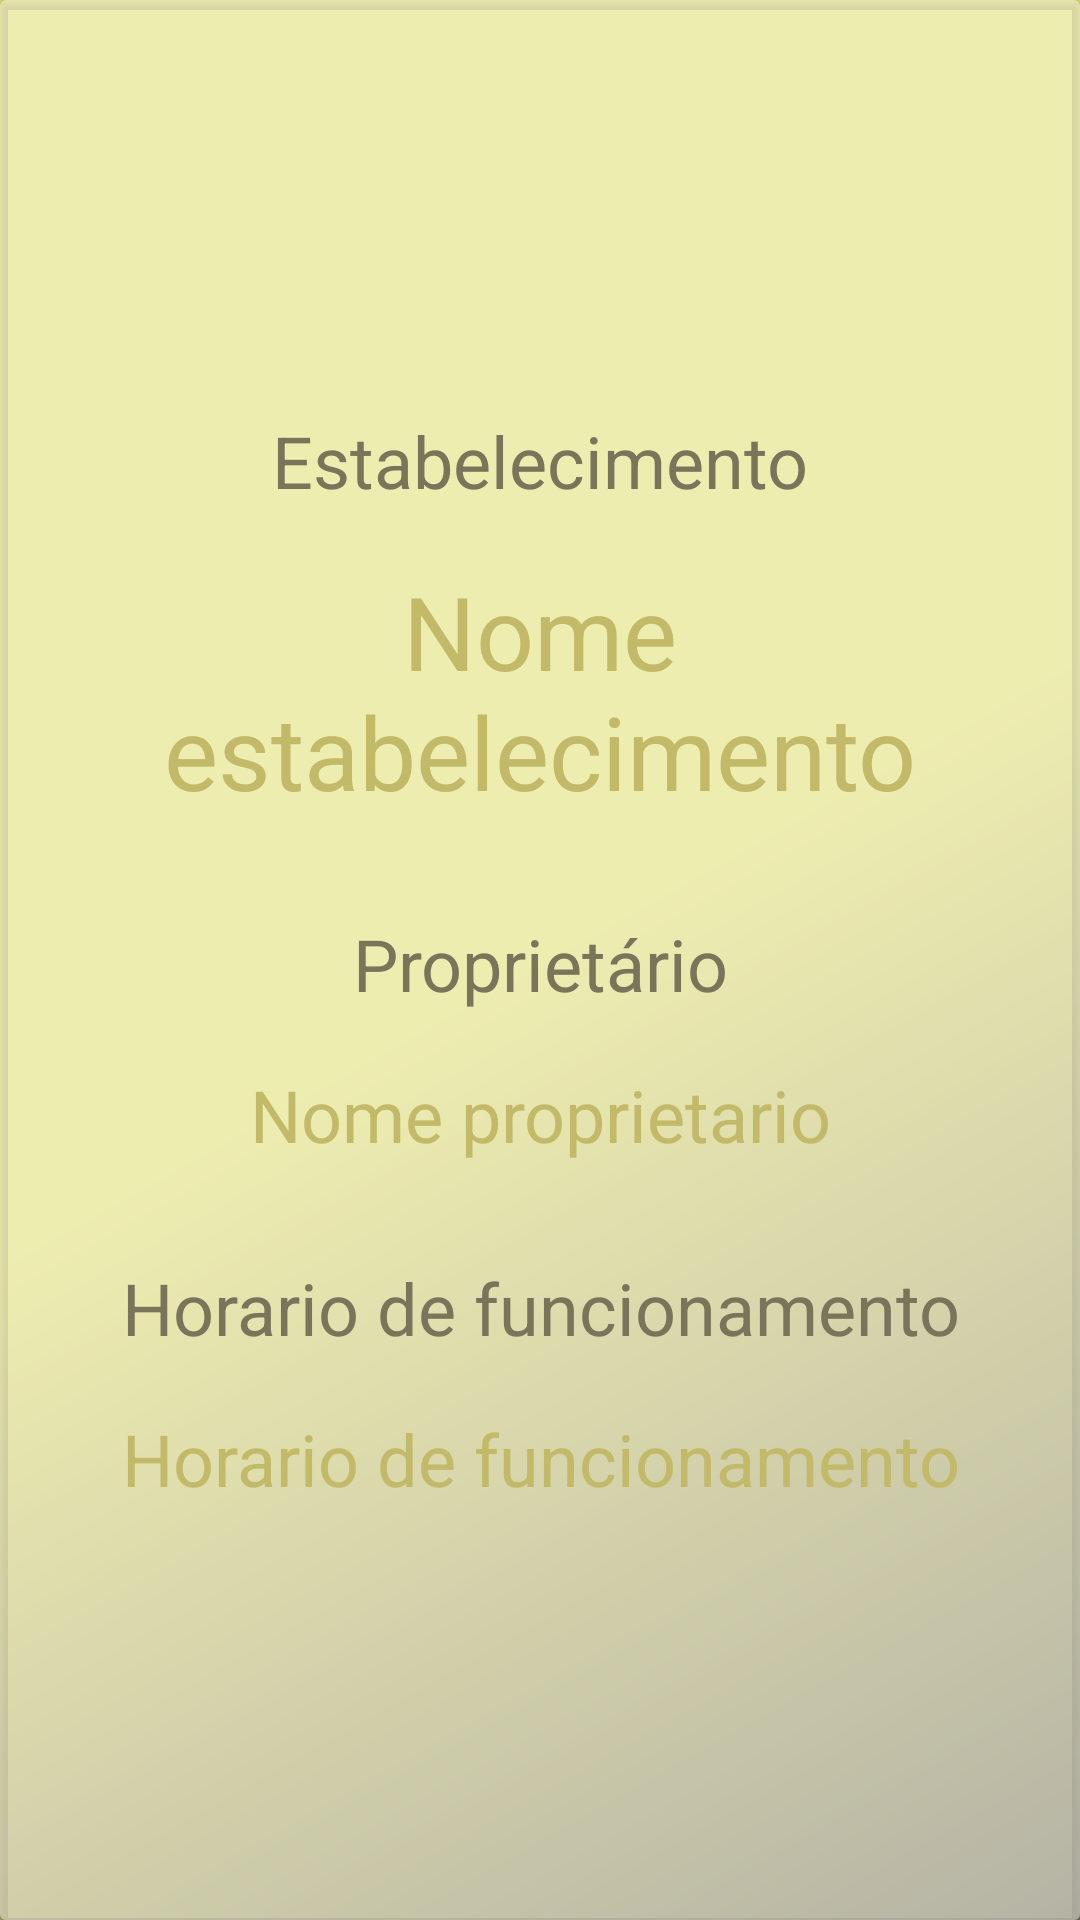

Here is an Android app screen rendered from its layout file. Give the layout XML and the strings, colors and styles it references.
<!-- AndroidManifest.xml: application theme MyTheme -->
<!-- res/layout/activity_dados_estabelecimento.xml -->
<?xml version="1.0" encoding="utf-8"?>
<android.support.v7.widget.CardView xmlns:android="http://schemas.android.com/apk/res/android"
    xmlns:app="http://schemas.android.com/apk/res-auto"
    xmlns:tools="http://schemas.android.com/tools"
    android:layout_width="match_parent"
    android:layout_height="wrap_content"
    android:layout_gravity="center"
    android:layout_margin="8dp"
    app:cardBackgroundColor="@color/transparent"
    tools:context=".Activities.DadosEstabelecimentoActivity">

    <LinearLayout
        android:layout_width="match_parent"
        android:layout_height="match_parent"
        android:background="#72FFFFFF"
        android:gravity="center"
        android:orientation="vertical"
        android:paddingRight="28dp"
        android:paddingLeft="28dp"
        android:paddingBottom="28dp"
        android:paddingTop="18dp">

        <TextView
            style="@style/Labels"
            android:layout_width="match_parent"
            android:layout_height="wrap_content"
            android:text="Estabelecimento"
            android:textAlignment="center"
            android:textAppearance="@style/TextAppearance.MaterialComponents.Headline5"/>

        <TextView
            android:id="@+id/text_view_nome_estabelecimento"
            android:layout_width="match_parent"
            android:layout_height="wrap_content"
            android:layout_marginTop="8dp"
            android:text="Nome estabelecimento"
            android:textAlignment="center"
            android:textAppearance="@style/TextAppearance.AppCompat.Display1"
            android:textColor="@color/colorPrimaryLight" />

        <TextView
            style="@style/Labels"
            android:layout_width="match_parent"
            android:layout_height="wrap_content"
            android:layout_marginTop="22dp"
            android:text="Proprietário"
            android:textAlignment="center"
            android:textAppearance="@style/TextAppearance.MaterialComponents.Headline5" />

        <TextView
            android:id="@+id/text_view_nome_proprietario"
            android:layout_width="match_parent"
            android:layout_height="wrap_content"
            android:layout_marginTop="8dp"
            android:text="Nome proprietario"
            android:textAlignment="center"
            android:textAppearance="@style/TextAppearance.AppCompat.Headline"
            android:textColor="@color/colorPrimaryLight" />

        <TextView
            style="@style/Labels"
            android:layout_width="match_parent"
            android:layout_height="wrap_content"
            android:layout_marginTop="22dp"
            android:text="Horario de funcionamento"
            android:textAlignment="center"
            android:textAppearance="@style/TextAppearance.MaterialComponents.Headline5" />

        <TextView
            android:id="@+id/text_view_horario_funcionamento"
            android:layout_width="match_parent"
            android:layout_height="wrap_content"
            android:layout_marginTop="8dp"
            android:text="Horario de funcionamento"
            android:textAlignment="center"
            android:textAppearance="@style/TextAppearance.AppCompat.Headline"
            android:textColor="@color/colorPrimaryLight" />
    </LinearLayout>

</android.support.v7.widget.CardView>
<!-- resources referenced by this layout -->
<resources>
  <color name="colorPrimaryLight">#C2B969</color>
  <color name="transparent">#00FFFFFF</color>
  <style name="Labels">
          <item name="android:textAppearance">@style/Base.TextAppearance.AppCompat.Title</item>
          <item name="android:textColor">@color/colorPrimary</item>
          <item name="android:textAlignment">center</item>
          <item name="android:padding">10dp</item>
      </style>
  <style name="MyTheme" parent="AppTheme">
          <item name="colorPrimary">@color/colorPrimary</item>
          <item name="colorPrimaryDark">@color/colorPrimaryDark</item>
          <item name="colorAccent">@color/colorAccent</item>
          <item name="android:windowBackground">@drawable/bg</item>
          <item name="android:colorButtonNormal">@color/colorPrimaryLight</item>
          <item name="android:textAppearanceButton">@style/TextAppearance.AppCompat.Widget.Button.Inverse</item>
          
      </style>
  <color name="colorPrimary">@color/myColorPrimary</color>
  <style name="AppTheme" parent="Theme.AppCompat.Light.DarkActionBar">
          
          <item name="colorPrimary">@color/colorPrimary</item>
          <item name="colorPrimaryDark">@color/colorPrimaryDark</item>
          <item name="colorAccent">@color/colorAccent</item>
      </style>
  <color name="colorPrimaryDark">@color/myColorPrimaryDark</color>
  <color name="colorAccent">@color/myColorAccent</color>
  <!-- drawable bg (drawable) -->
  <?xml version="1.0" encoding="utf-8"?>
  <shape xmlns:android="http://schemas.android.com/apk/res/android" android:shape="rectangle">
      <gradient
          android:angle="315"
          android:type="linear"
          android:startColor="@color/myColorAccent"
          android:centerColor="@color/myColorAccent"
          android:endColor="@color/myColorPrimary"/>
  </shape>
  <color name="myColorPrimary">#79755B</color>
  <color name="myColorPrimaryDark">#7A6D48</color>
  <color name="myColorAccent">#DFDD6F</color>
</resources>
